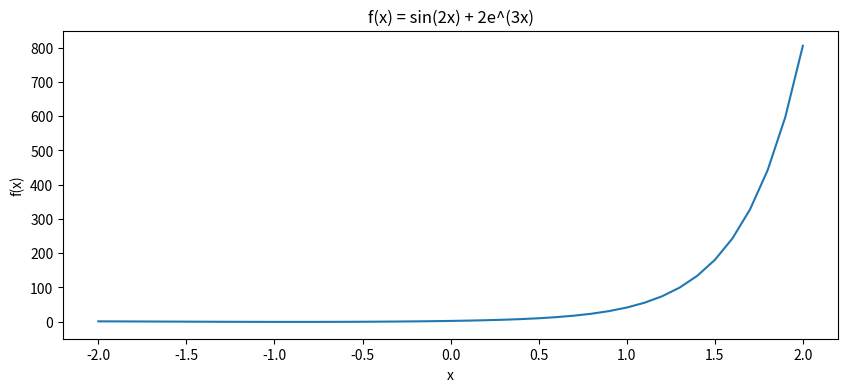

The script that saved this image:
import numpy as np
import matplotlib.pyplot as plt

# f(x) = sin(2x) + 2e^(3x)
def f(x):
    return np.sin(2*x) + 2*np.power(np.e, 3*x)


x = np.arange(-2, 2.1, 0.1)
y = f(x)
plt.figure(figsize=(10, 4))
plt.title('f(x) = sin(2x) + 2e^(3x)')
plt.xlabel('x')
plt.ylim(-50, 850)
plt.ylabel('f(x)')
plt.plot(x, y)
plt.show()